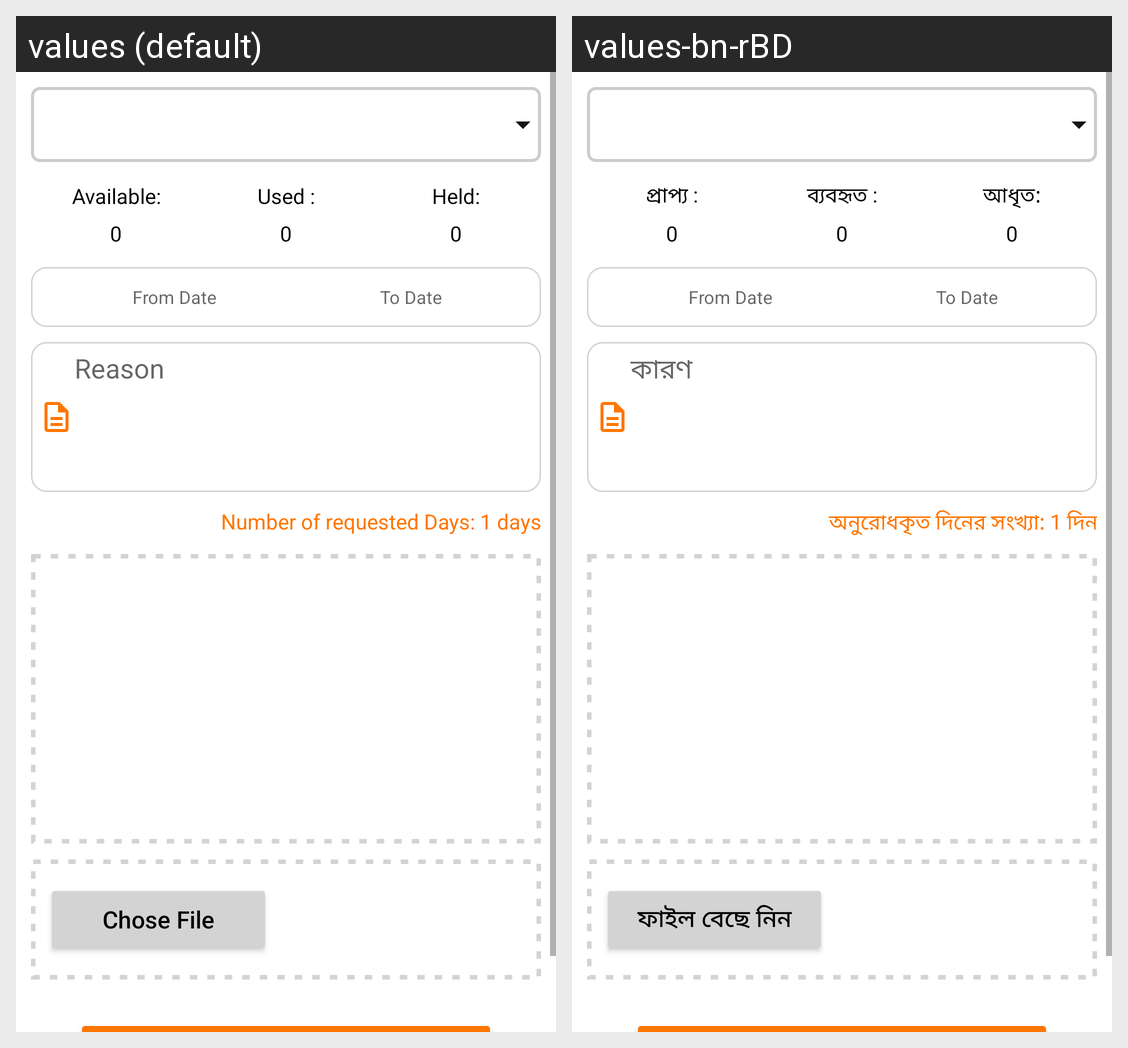

Strings drawn on this Android screen and how each of the app's shown locales translates them:
Android screen res/layout/fragment_request_leave.xml rendered under 2 locales, left to right: values (default), values-bn-rBD. Device: Nexus 5 (rendered at 1080×1920; each locale shown at half size, 540×960, under a caption strip naming it); theme Theme.CHUTI.
Strings drawn on this screen, with the default value and each locale's value (text and hints the layout hard-codes, and strings that could not be matched under every locale, appear in the picture but are not listed):

available
  values: Available:
  values-bn-rBD: প্রাপ্য :

used
  values: Used :
  values-bn-rBD: ব্যবহৃত :

held
  values: Held:
  values-bn-rBD: আধৃত:

from_date
  values: From Date
  values-bn-rBD: From Date

to_date
  values: To Date
  values-bn-rBD: To Date

reason
  values: Reason
  values-bn-rBD: কারণ

number_of_requested_days_1_days
  values: Number of requested Days: 1 days
  values-bn-rBD: অনুরোধকৃত দিনের সংখ্যা: 1 দিন

chose_file
  values: Chose File
  values-bn-rBD: ফাইল বেছে নিন
